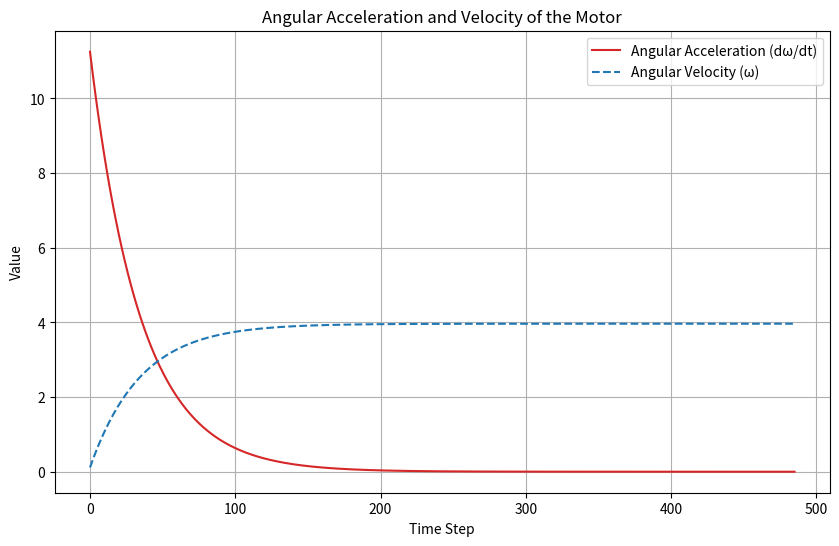

Recreate this plot in Python.
#%%
import matplotlib.pyplot as plt
import numpy as np # Using numpy for time array generation
# from hyperparameters import hyperparameters

class hyperparameters:
    # motor class
    MOTOR_R = 8 # Resistance in ohms
    MOTOR_K_t = 0.03  # Torque constant in Nm/A
    MOTOR_K_e = 0.03  # Back EMF constant in V/(rad/s)
    MOTOR_J = 4e-5  # Rotor inertia in kg.m^2
    MOTOR_B = 1e-6  # Viscous friction coefficient in Nm.s/rad
    MOTOR_V_MAX = 12.0  # Maximum voltage in volt
    PULLY_RADIUS = 0.01 # 1 cm

hp = hyperparameters()
# --- Corrected Motor Model Function ---
# Based on τ_m = (K_t/R)*V - (K_t*K_e/R)*ω
# and dω/dt = (1/J) * (τ_m - b*ω)
def motor_model_dynamics(voltage, omega, R, K_t, K_e, J, b):
    """
    Calculates the angular acceleration (dω/dt) of the DC motor.

    Args:
        voltage (float): Current input voltage (V).
        omega (float): Current angular velocity (rad/s).
        R (float): Armature Resistance (Ohms).
        K_t (float): Torque Constant (Nm/A).
        K_e (float): Back EMF Constant (V/(rad/s)).
        J (float): Rotor Inertia (kg.m^2).
        b (float): Viscous Friction Coefficient (Nm.s/rad).

    Returns:
        float: Angular acceleration (dω/dt) in rad/s^2.
    """
    # Avoid division by zero if R or J are zero
    if R == 0 or J == 0:
        return 0.0

    # Calculate current based on V, omega, K_e, R (can skip if not needed elsewhere)
    # current_I = (voltage - K_e * omega) / R
    # Calculate motor torque (τ_m)
    # tau_m = K_t * current_I
    # Combined torque calculation:
    tau_m = (K_t / R) * voltage - (K_t * K_e / R) * omega

    # Calculate angular acceleration (dω/dt)
    domega_dt = (1.0 / J) * (tau_m - b * omega)

    return domega_dt

# --- Simulation and Display Function ---
def simulate_and_display_ramp_voltage(
    V_max=hp.MOTOR_V_MAX,          # Maximum voltage to ramp up to (V)
    t_final=10.0,        # Total simulation time (s)
    dt=0.005,             # Simulation time step (s)
    # --- Default Motor Parameters (Example Values) ---
    R=hp.MOTOR_R,               # Armature Resistance (Ohms)
    K_t=hp.MOTOR_K_t,             # Torque Constant (Nm/A)
    K_e=hp.MOTOR_K_e,             # Back EMF Constant (V/(rad/s)) - Often numerically equal to K_t in SI
    J=hp.MOTOR_J,              # Rotor Inertia (kg.m^2)
    b=hp.MOTOR_B              # Viscous Friction Coefficient (Nm.s/rad)
    ):
    """
    Simulates the DC motor with a slowly increasing voltage and plots the results.

    Args:
        V_max (float): Maximum voltage to reach.
        t_final (float): Duration of the simulation.
        dt (float): Time step for numerical integration.
        R, K_t, K_e, J, b (float): Motor parameters.
    """
    # --- Simulation Setup ---
    n_steps = int(t_final / dt)
    time_points = np.linspace(0, t_final, n_steps + 1)

    # Initialize state variables and history lists
    omega = 0.0  # Initial angular velocity
    omega_history = [omega]
    
    voltage_history = []
    voltages = np.sin(np.linspace(0, 10*np.pi, n_steps + 1)) * V_max
    # --- Simulation Loop (Euler Integration) ---
    for i, t in enumerate(time_points):
        # Calculate current voltage based on linear ramp
        current_voltage = voltages[i]
        # Ensure voltage doesn't ramp down if t slightly exceeds t_final due to float precision
        if t >= t_final/2:
             current_voltage = V_max

        voltage_history.append(current_voltage)

        # Calculate acceleration using the model
        domega_dt = motor_model_dynamics(current_voltage, omega, R, K_t, K_e, J, b)

        # Update velocity for the *next* step (Euler method)
        # Note: Skip update for the very last time point as we already stored the final state
        if t < t_final:
             omega = omega + domega_dt * dt
             omega_history.append(omega)

    # --- Plotting Results ---
    fig, ax1 = plt.subplots(figsize=(10, 6))

    # Plot Angular Velocity (Omega)
    color = 'tab:red'
    ax1.set_xlabel('Time (s)')
    ax1.set_ylabel('Angular Velocity ω (rad/s)', color=color)
    ax1.plot(time_points, omega_history, color=color, label='Angular Velocity (ω)')
    ax1.tick_params(axis='y', labelcolor=color)
    ax1.grid(True)

    # Create a second y-axis for Voltage
    ax2 = ax1.twinx()  # instantiate a second axes that shares the same x-axis
    color = 'tab:blue'
    ax2.set_ylabel('Input Voltage (V)', color=color)
    ax2.plot(time_points, voltage_history, color=color, linestyle='--', label='Input Voltage (V)')
    ax2.tick_params(axis='y', labelcolor=color)

    # Add titles and legend
    plt.title('Motor Angular Velocity Response to Ramped Voltage')
    # Combine legends from both axes
    lines1, labels1 = ax1.get_legend_handles_labels()
    lines2, labels2 = ax2.get_legend_handles_labels()
    ax2.legend(lines1 + lines2, labels1 + labels2, loc='center right')

    fig.tight_layout()  # otherwise the right y-label is slightly clipped
    plt.show()

def plot_acceleration(voltage, omega=0, R=hp.MOTOR_R, 
                      K_t=hp.MOTOR_K_t, K_e=hp.MOTOR_K_e, 
                      J=hp.MOTOR_J, b=hp.MOTOR_B):
    """
    Plots the angular acceleration of the motor.

    Args:
        voltage (float): Current input voltage (V).
        omega (float): Current angular velocity (rad/s).
        R, K_t, K_e, J, b (float): Motor parameters.
    """
    linear_accelerations = []
    linear_velocities = []
    current_acceleration = 0.0
    
    while True:
        current_acceleration = motor_model_dynamics(voltage, omega, R, K_t, K_e, J, b)
        # Update omega for the next step
        omega += current_acceleration * 0.01
        linear_accelerations.append(current_acceleration * hp.PULLY_RADIUS) # Convert to linear acceleration
        linear_velocities.append(omega * hp.PULLY_RADIUS)
        # Break if the acceleration is close to zero
        if abs(current_acceleration) < 1e-3:
            break
    
    # Plotting the acceleration
    plt.figure(figsize=(10, 6))
    plt.plot(linear_accelerations, label='Angular Acceleration (dω/dt)', color='tab:red')
    plt.plot(linear_velocities, label='Angular Velocity (ω)', linestyle='--', color='tab:blue')
    plt.xlabel('Time Step')
    plt.ylabel('Value')
    plt.title('Angular Acceleration and Velocity of the Motor')
    plt.legend()
    plt.grid()
    plt.show()

# --- Run the Simulation ---
if __name__ == "__main__":
    print("Running DC motor simulation with ramped voltage...")

    # simulate_and_display_ramp_voltage(
    #     V_max=12.0,
    #     t_final=15.0, # Increased time slightly
    #     dt=0.005,
    #     # --- Using the default motor parameters ---
    #     # R=1.0, K_t=0.1, K_e=0.1, J=0.01, b=0.001
    # )
    plot_acceleration(12)
    print("Simulation complete.")
# %%
